Run: headless pygame with SDL's dummy video driver; simulated clock (each Clock.tick advances the game by its frame time, no real sleeping); random seed 0; keys injected as events and as key.get_pressed() state; no mouse input.
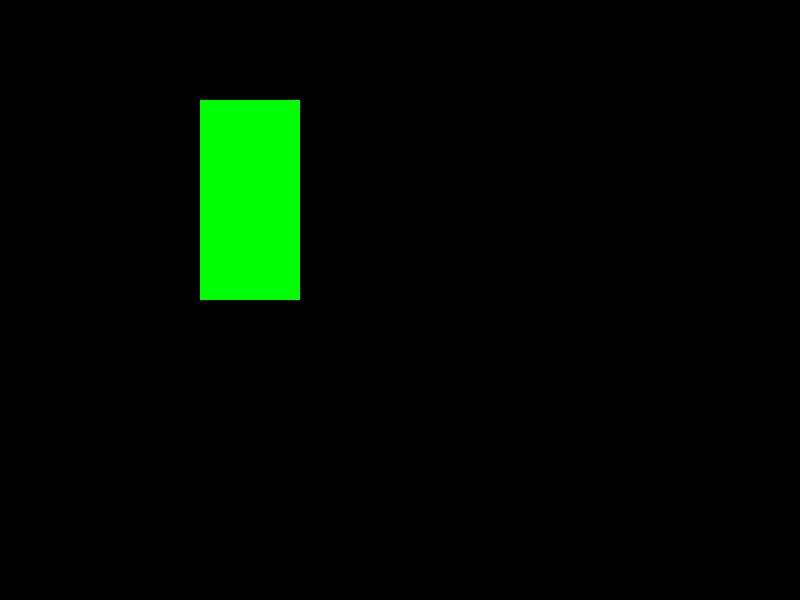
Frame 1 of 4 · flips 1–60 · no input
Frame 2 of 4 · flips 61–180 · tapped SPACE, RETURN · held RIGHT (→), D · screen unchanged from frame 1, image omitted
Frame 3 of 4 · flips 181–300 · held DOWN (↓), S · screen unchanged from frame 2, image omitted
Frame 4 of 4 · flips 301–420 · held LEFT (←), A, UP (↑), W · screen unchanged from frame 3, image omitted

The pygame program that drew these frames:

import pygame
from sys import exit

pygame.init()

screen = pygame.display.set_mode((800, 600)) #Set Resolution    h,w
pygame.display.set_caption("Another Tempest Clone") #Sets Name For The Game
clock = pygame.time.Clock() #Object To Control The Framerate

surface = pygame.Surface((100, 200))
surface.fill('Green')

while True:
    for event in pygame.event.get(): #Checks for Events From Keyboard Or Mouse
        if event.type == pygame.QUIT:
            pygame.quit()
            exit()
    # test
    # draw all our elements
    # update everything
    
    screen.blit(surface,(200, 100)) # Left = Left/Right | Right = Up/Down
            
    pygame.display.update()
    clock.tick(60)  #60FPS/Second
